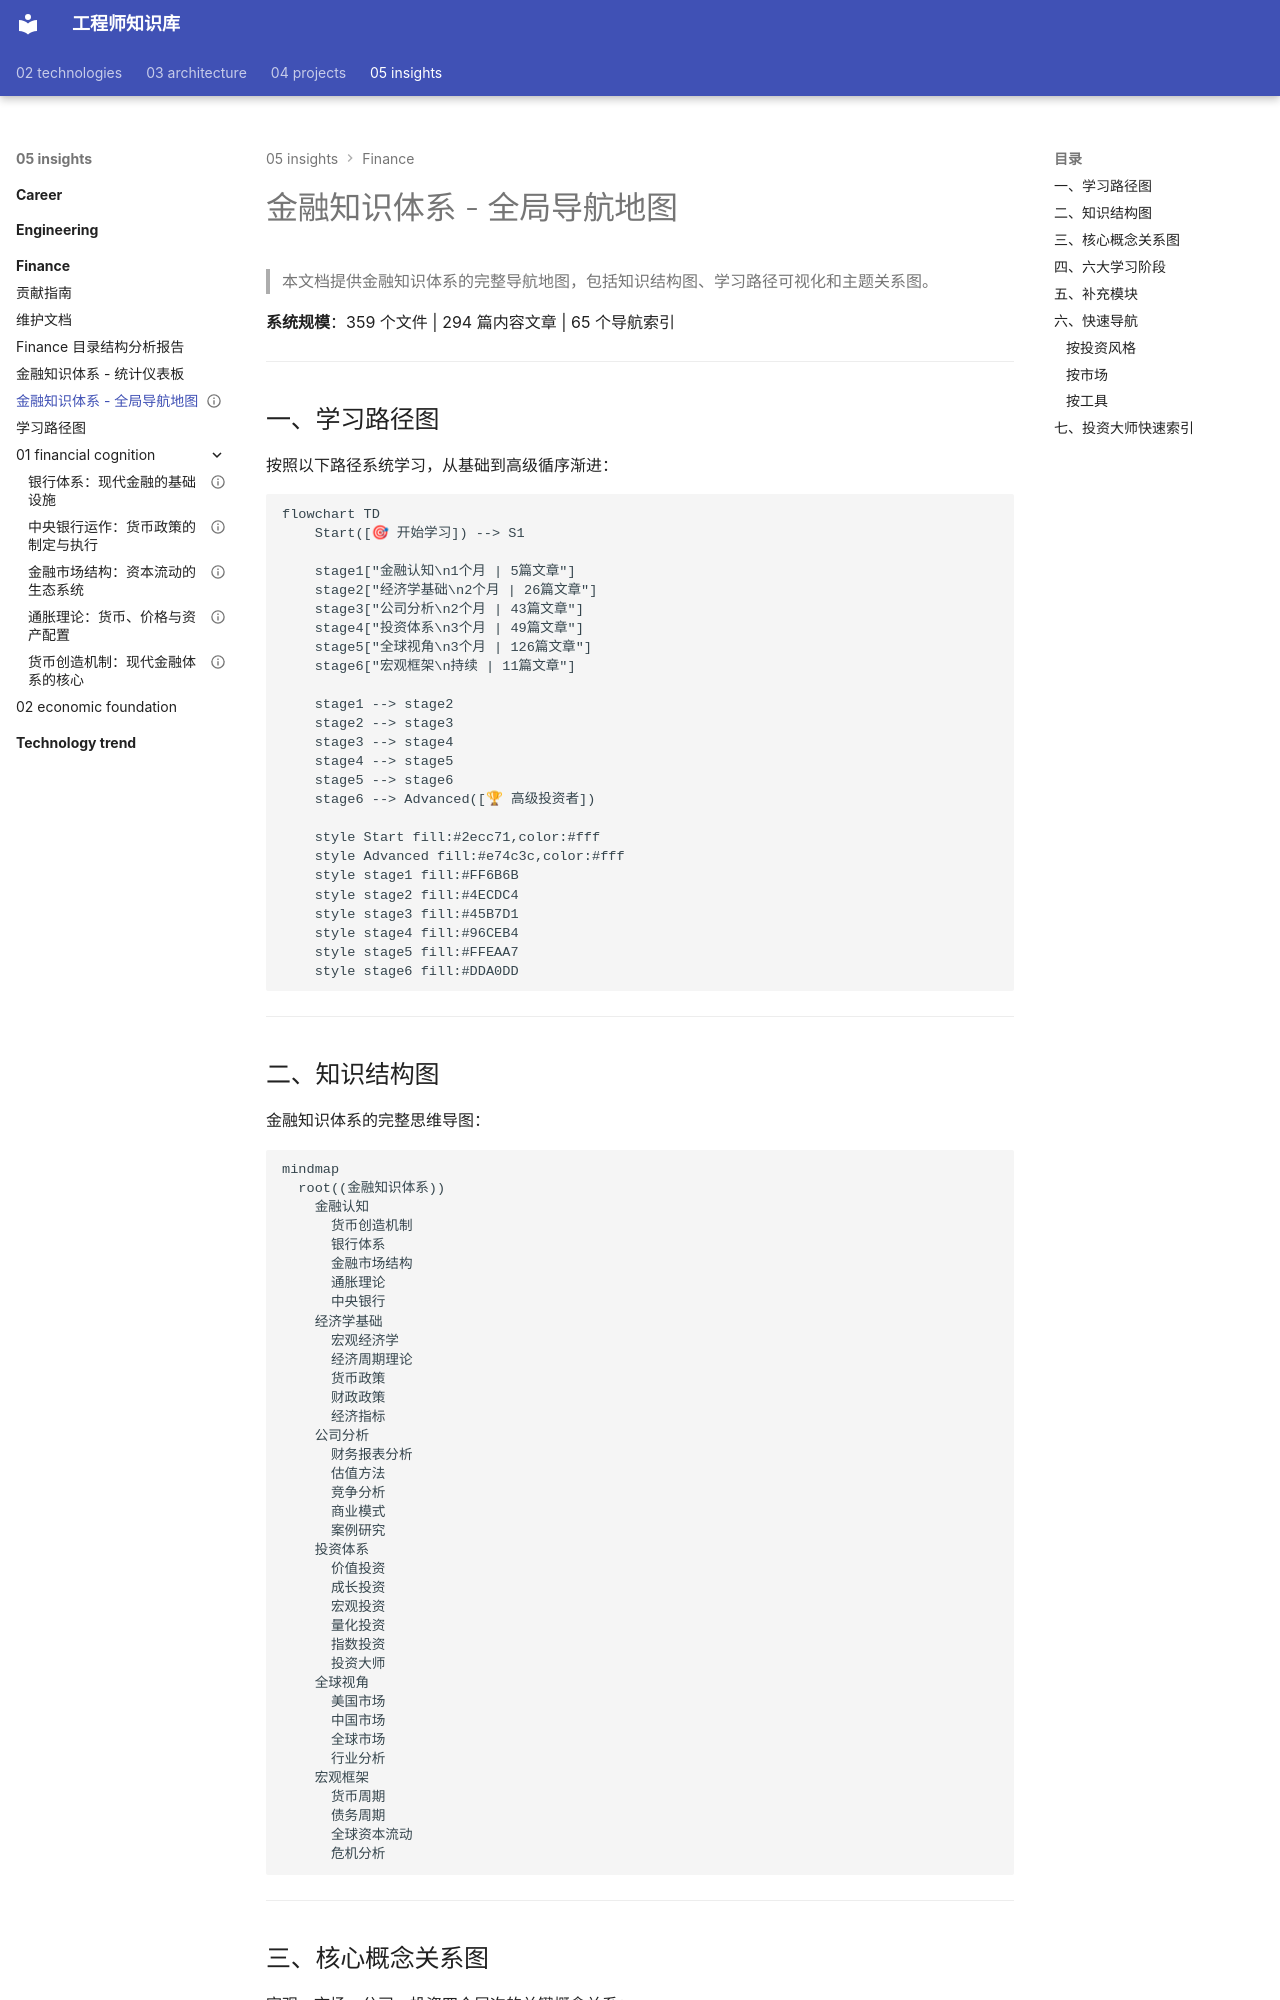

repository: Vuiora/knowledge-os · page: 05-insights/finance/knowledge-map/index.html · generator: mkdocs

---
title: "金融知识体系 - 全局导航地图"
description: "Finance Knowledge System - Global Navigation Map"
domain: "金融洞察"
content_type: "navigation"
status: "published"
---

# 金融知识体系 - 全局导航地图

> 本文档提供金融知识体系的完整导航地图，包括知识结构图、学习路径可视化和主题关系图。

**系统规模**：359 个文件 | 294 篇内容文章 | 65 个导航索引

---

## 一、学习路径图

按照以下路径系统学习，从基础到高级循序渐进：

```mermaid
flowchart TD
    Start([🎯 开始学习]) --> S1

    stage1["金融认知\n1个月 | 5篇文章"]
    stage2["经济学基础\n2个月 | 26篇文章"]
    stage3["公司分析\n2个月 | 43篇文章"]
    stage4["投资体系\n3个月 | 49篇文章"]
    stage5["全球视角\n3个月 | 126篇文章"]
    stage6["宏观框架\n持续 | 11篇文章"]

    stage1 --> stage2
    stage2 --> stage3
    stage3 --> stage4
    stage4 --> stage5
    stage5 --> stage6
    stage6 --> Advanced([🏆 高级投资者])

    style Start fill:#2ecc71,color:#fff
    style Advanced fill:#e74c3c,color:#fff
    style stage1 fill:#FF6B6B
    style stage2 fill:#4ECDC4
    style stage3 fill:#45B7D1
    style stage4 fill:#96CEB4
    style stage5 fill:#FFEAA7
    style stage6 fill:#DDA0DD
```

---

## 二、知识结构图

金融知识体系的完整思维导图：

```mermaid
mindmap
  root((金融知识体系))
    金融认知
      货币创造机制
      银行体系
      金融市场结构
      通胀理论
      中央银行
    经济学基础
      宏观经济学
      经济周期理论
      货币政策
      财政政策
      经济指标
    公司分析
      财务报表分析
      估值方法
      竞争分析
      商业模式
      案例研究
    投资体系
      价值投资
      成长投资
      宏观投资
      量化投资
      指数投资
      投资大师
    全球视角
      美国市场
      中国市场
      全球市场
      行业分析
    宏观框架
      货币周期
      债务周期
      全球资本流动
      危机分析
```

---
